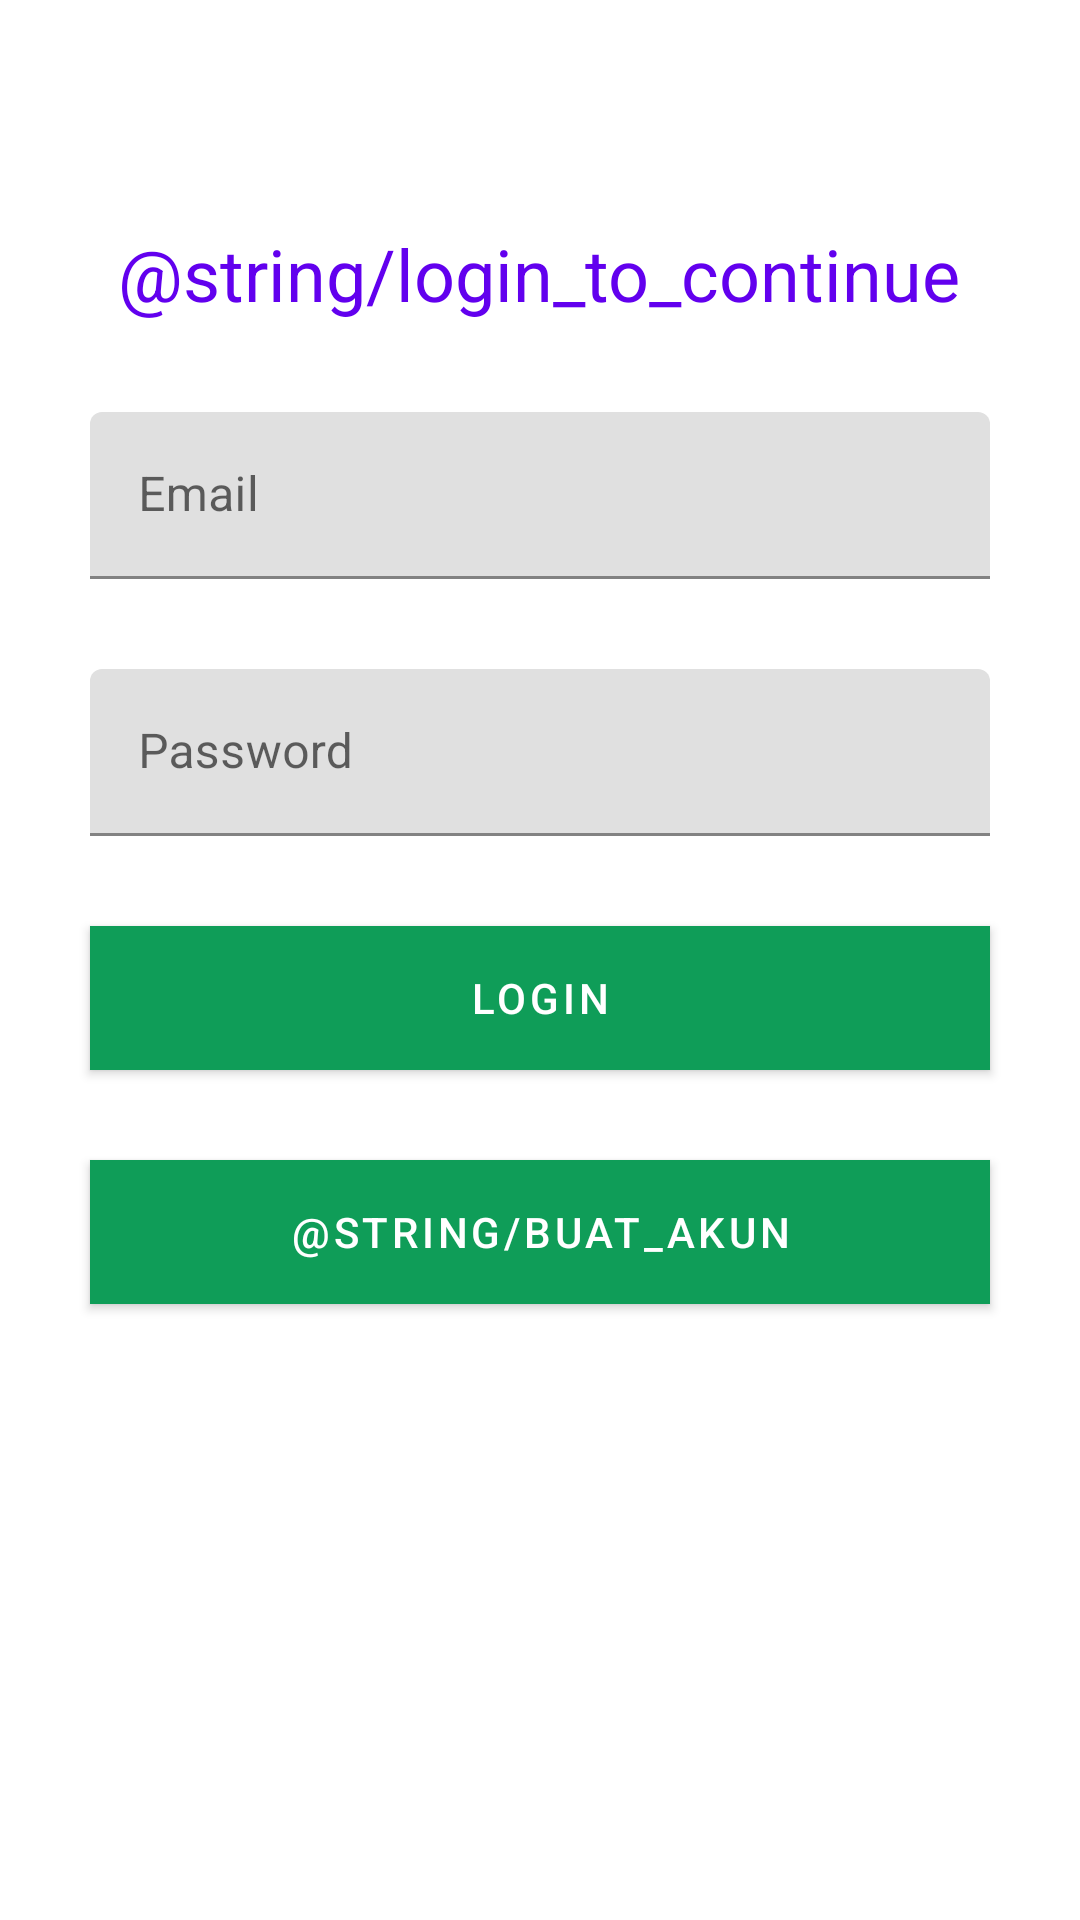

This screen was rendered from an Android layout file. Write that file and the resources it references.
<!-- AndroidManifest.xml: application theme Theme.SahabatTani -->
<!-- res/layout/activity_main.xml -->
<?xml version="1.0" encoding="utf-8"?>
<LinearLayout xmlns:android="http://schemas.android.com/apk/res/android"
    xmlns:app="http://schemas.android.com/apk/res-auto"
    xmlns:tools="http://schemas.android.com/tools"
    android:layout_width="match_parent"
    android:orientation="vertical"
    android:layout_height="match_parent"
    tools:context=".MainActivity">

    <TextView
        android:layout_width="wrap_content"
        android:text="@string/login_to_continue"
        android:layout_height="wrap_content"
        android:layout_marginTop="75dp"
        android:layout_gravity="center_horizontal"
        android:textSize="24sp"
        android:textColor="@color/design_default_color_primary"
        />

    <com.google.android.material.textfield.TextInputLayout
        android:layout_width="match_parent"
        android:layout_marginTop="30dp"
        android:layout_marginStart="30dp"
        android:layout_marginEnd="30dp"
        android:hint="@string/email"
        android:layout_height="wrap_content">
        <com.google.android.material.textfield.TextInputEditText
            android:layout_width="match_parent"
            android:inputType="textEmailAddress"
            android:id="@+id/edEmail"
            android:layout_height="wrap_content" />
    </com.google.android.material.textfield.TextInputLayout>
    <com.google.android.material.textfield.TextInputLayout
        android:layout_width="match_parent"
        android:layout_marginTop="30dp"
        android:hint="@string/password"
        android:layout_marginStart="30dp"
        android:layout_marginEnd="30dp"
        android:layout_height="wrap_content">
        <com.google.android.material.textfield.TextInputEditText
            android:layout_width="match_parent"
            android:inputType="textPassword"
            android:id="@+id/edPassword"
            android:layout_height="wrap_content" />
    </com.google.android.material.textfield.TextInputLayout>

    <Button
        android:layout_width="match_parent"
        android:layout_margin="30dp"
        android:text="@string/login"
        android:id="@+id/btnLogin"
        android:background="@color/design_default_color_primary"
        android:textColor="@color/white"
        android:layout_height="wrap_content"/>

    <Button
        android:layout_width="match_parent"
        android:layout_height="wrap_content"
        android:text="@string/buat_akun"
        android:layout_marginHorizontal="30dp"
        android:id="@+id/btnBuatAkun"
        android:background="@color/design_default_color_primary"
        android:textColor="@color/white"/>

</LinearLayout>
<!-- resources referenced by this layout -->
<resources>
  <color name="white">#FFFFFFFF</color>
  <string name="email">Email</string>
  <string name="login">Login</string>
  <string name="password">Password</string>
  <style name="Theme.SahabatTani" parent="Theme.MaterialComponents.Light.NoActionBar">
          
          <item name="colorPrimary">@color/colorPrimary</item>
          <item name="colorPrimaryVariant">@color/colorPrimaryDark</item>
          <item name="colorOnPrimary">@color/white</item>
          
          <item name="colorSecondary">@color/teal_200</item>
          <item name="colorSecondaryVariant">@color/teal_700</item>
          <item name="colorOnSecondary">@color/black</item>
          
          <item name="android:statusBarColor" tools:targetApi="l">?attr/colorPrimaryVariant</item>
          
      </style>
  <color name="colorPrimary">#0f9d58</color>
  <color name="colorPrimaryDark">#0b8043</color>
  <color name="teal_200">#FF03DAC5</color>
  <color name="teal_700">#FF018786</color>
  <color name="black">#FF000000</color>
</resources>
